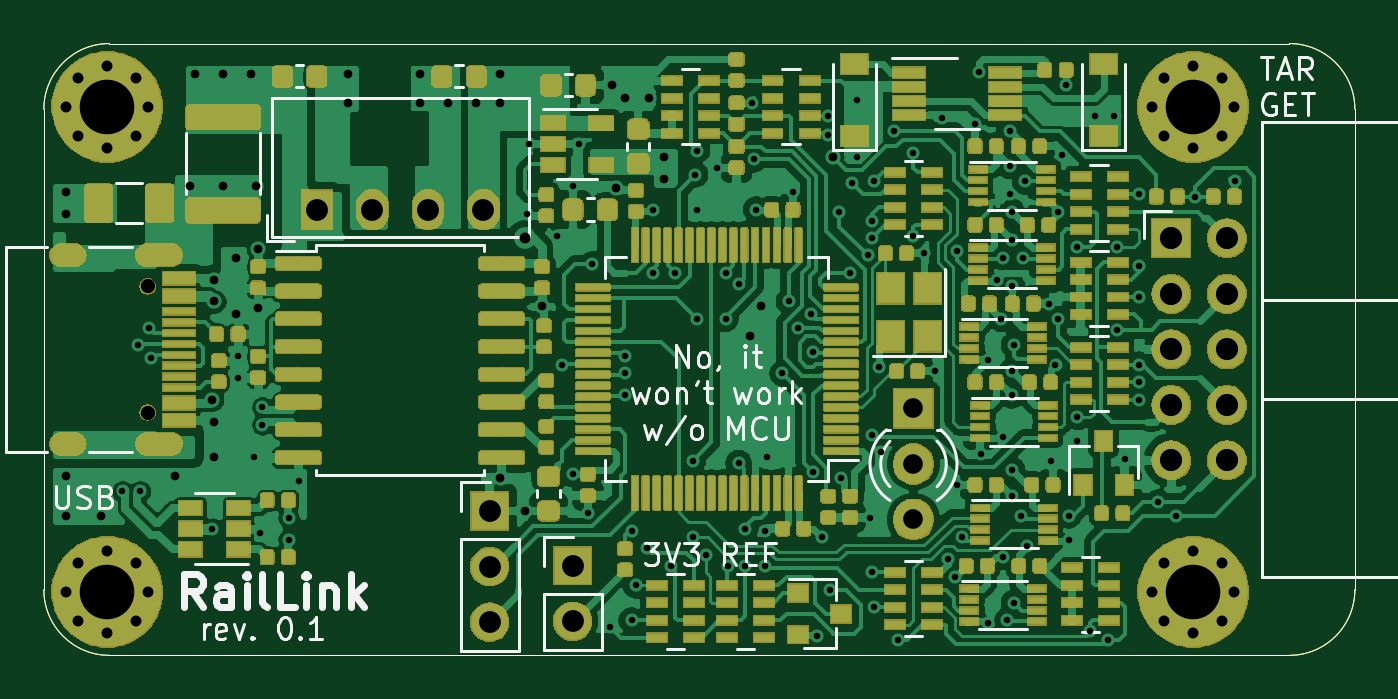
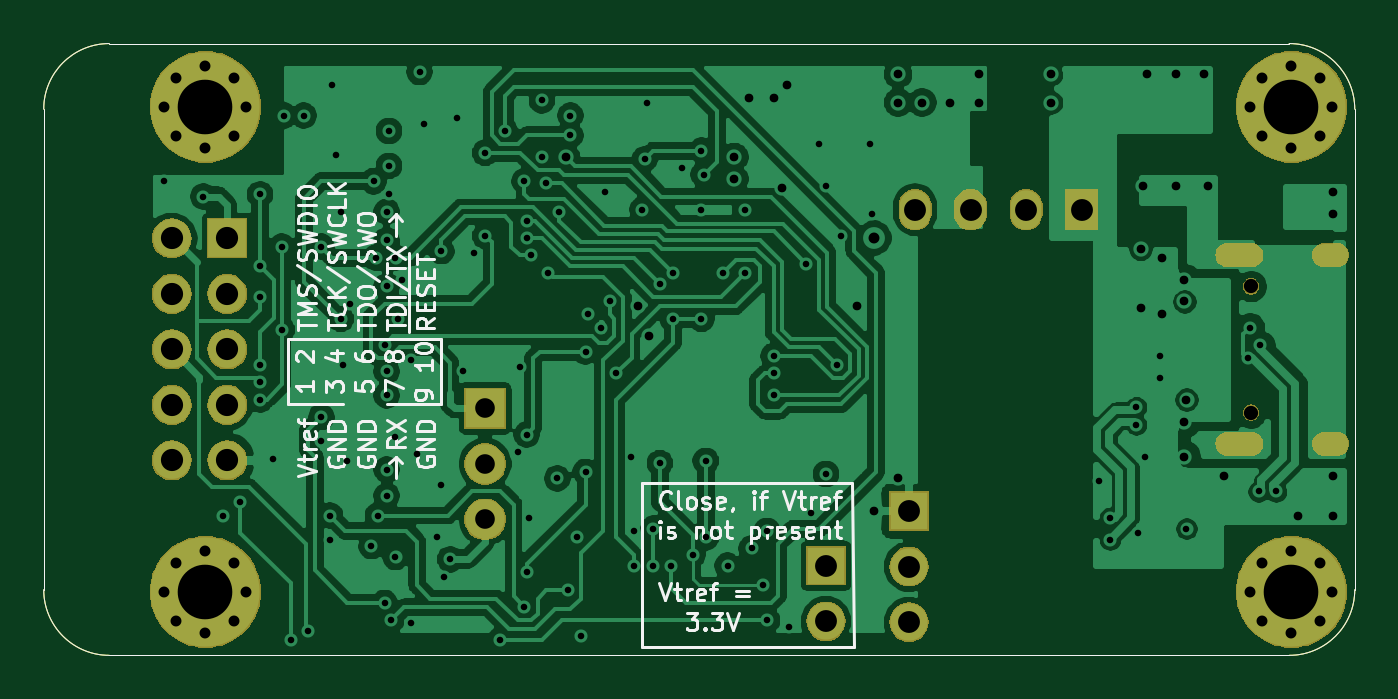
Circuit board: 11 layer files. Board 60.0 x 28.0 mm.
- bottom_copper: RailLink-B_Cu.gbr (153639 bytes)
- bottom_mask: RailLink-B_Mask.gbr (34457 bytes)
- bottom_silk: RailLink-B_SilkS.gbr (29530 bytes)
- outline: RailLink-Edge_Cuts.gbr (999 bytes)
- top_copper: RailLink-F_Cu.gbr (541694 bytes)
- top_mask: RailLink-F_Mask.gbr (240590 bytes)
- paste: RailLink-F_Paste.gtp (279958 bytes)
- top_silk: RailLink-F_SilkS.gbr (352265 bytes)
- inner_copper: RailLink-In1_Cu.gbr (210194 bytes)
- inner_copper: RailLink-In2_Cu.gbr (163571 bytes)
- drill: RailLink.drl (4579 bytes)

=== bottom_copper: RailLink-B_Cu.gbr (153639 bytes, source omitted) ===
=== bottom_mask: RailLink-B_Mask.gbr (34457 bytes, source omitted) ===
=== bottom_silk: RailLink-B_SilkS.gbr (29530 bytes, source omitted) ===
=== outline: RailLink-Edge_Cuts.gbr ===
G04 #@! TF.GenerationSoftware,KiCad,Pcbnew,5.1.4+dfsg1-1*
G04 #@! TF.CreationDate,2020-04-28T19:27:45+04:00*
G04 #@! TF.ProjectId,RailLink,5261696c-4c69-46e6-9b2e-6b696361645f,rev?*
G04 #@! TF.SameCoordinates,Original*
G04 #@! TF.FileFunction,Profile,NP*
%FSLAX46Y46*%
G04 Gerber Fmt 4.6, Leading zero omitted, Abs format (unit mm)*
G04 Created by KiCad (PCBNEW 5.1.4+dfsg1-1) date 2020-04-28 19:27:45*
%MOMM*%
%LPD*%
G04 APERTURE LIST*
%ADD10C,0.050000*%
G04 APERTURE END LIST*
D10*
X103000000Y-128000000D02*
G75*
G02X100000000Y-125000000I0J3000000D01*
G01*
X100000000Y-103000000D02*
G75*
G02X103000000Y-100000000I3000000J0D01*
G01*
X157000000Y-100000000D02*
G75*
G02X160000000Y-103000000I0J-3000000D01*
G01*
X160000000Y-125000000D02*
G75*
G02X157000000Y-128000000I-3000000J0D01*
G01*
X157000000Y-100000000D02*
X103000000Y-100000000D01*
X160000000Y-125000000D02*
X160000000Y-103000000D01*
X103000000Y-128000000D02*
X157000000Y-128000000D01*
X100000000Y-103000000D02*
X100000000Y-125000000D01*
M02*

=== top_copper: RailLink-F_Cu.gbr (541694 bytes, source omitted) ===
=== top_mask: RailLink-F_Mask.gbr (240590 bytes, source omitted) ===
=== paste: RailLink-F_Paste.gtp (279958 bytes, source omitted) ===
=== top_silk: RailLink-F_SilkS.gbr (352265 bytes, source omitted) ===
=== inner_copper: RailLink-In1_Cu.gbr (210194 bytes, source omitted) ===
=== inner_copper: RailLink-In2_Cu.gbr (163571 bytes, source omitted) ===
=== drill: RailLink.drl ===
M48
; DRILL file {KiCad 5.1.4+dfsg1-1} date Вт 28 апр 2020 19:27:46
; FORMAT={-:-/ absolute / inch / decimal}
; #@! TF.CreationDate,2020-04-28T19:27:46+04:00
; #@! TF.GenerationSoftware,Kicad,Pcbnew,5.1.4+dfsg1-1
FMAT,2
INCH
T1C0.0118
T2C0.0157
T3C0.0197
T4C0.0236
T5C0.0354
T6C0.0394
T7C0.0400
T8C0.0984
T9C0.0256
%
G90
G05
T1
X4.0787Y-4.7441
X4.107Y-4.481
X4.1102Y-4.7441
X4.126Y-4.4488
X4.1292Y-4.5033
X4.2402Y-4.811
X4.2874Y-4.5
X4.2874Y-4.5394
X4.315Y-4.6811
X4.3268Y-4.8189
X4.3307Y-4.5921
X4.3307Y-4.6236
X4.378Y-4.7913
X4.378Y-4.8307
X4.3976Y-4.7244
X4.8071Y-4.2441
X4.811Y-4.1181
X4.8622Y-4.2835
X4.8701Y-4.5157
X4.8898Y-4.1929
X4.8898Y-4.7126
X4.9016Y-4.1181
X4.9173Y-4.7835
X4.9252Y-4.3346
X4.9567Y-4.9882
X4.9843Y-4.5
X4.9843Y-4.5315
X4.9843Y-4.5709
X4.9961Y-4.815
X4.9961Y-4.9764
X5.0039Y-4.9134
X5.0236Y-4.8465
X5.0354Y-4.2362
X5.0354Y-4.3504
X5.0669Y-4.878
X5.0748Y-4.3504
X5.1063Y-4.689
X5.1063Y-4.8268
X5.1102Y-4.1732
X5.1142Y-4.1299
X5.1142Y-4.2362
X5.1142Y-4.4331
X5.1299Y-4.8583
X5.1496Y-4.1614
X5.1654Y-4.3504
X5.1654Y-4.4331
X5.1693Y-4.878
X5.189Y-4.3701
X5.189Y-4.6929
X5.2008Y-4.811
X5.2008Y-4.878
X5.2126Y-4.0433
X5.2165Y-4.1457
X5.2205Y-4.2362
X5.2362Y-4.815
X5.2362Y-4.878
X5.2402Y-4.6811
X5.2677Y-4.5315
X5.2795Y-4.4016
X5.2874Y-4.2047
X5.2953Y-4.4488
X5.3189Y-4.4252
X5.3228Y-4.4921
X5.3228Y-4.7087
X5.3307Y-5.0039
X5.3386Y-4.8268
X5.3504Y-4.0669
X5.3504Y-4.1024
X5.3543Y-4.9213
X5.3701Y-4.2402
X5.374Y-4.7205
X5.3898Y-4.3504
X5.3937Y-4.189
X5.4016Y-4.0394
X5.4016Y-4.1417
X5.4213Y-4.3189
X5.4252Y-4.7913
X5.4291Y-4.2559
X5.4291Y-4.2874
X5.4291Y-4.6417
X5.4291Y-4.8898
X5.4331Y-4.185
X5.4331Y-4.9528
X5.4409Y-4.5197
X5.4449Y-4.6732
X5.4685Y-4.0945
X5.4764Y-5.0118
X5.5039Y-4.1339
X5.5039Y-4.2835
X5.5236Y-4.315
X5.5433Y-4.5276
X5.5551Y-4.0709
X5.5669Y-4.8661
X5.5787Y-4.8976
X5.5827Y-4.311
X5.5827Y-4.7323
X5.5906Y-4.8268
X5.6142Y-4.0827
X5.622Y-3.9882
X5.626Y-4.6772
X5.6378Y-4.5079
X5.6378Y-4.9803
X5.6535Y-4.3622
X5.6614Y-4.4331
X5.6654Y-4.3228
X5.6654Y-4.6457
X5.6654Y-4.8622
X5.6732Y-4.9764
X5.6772Y-4.0945
X5.6772Y-4.1575
X5.6772Y-4.2087
X5.6811Y-4.2402
X5.6811Y-4.2913
X5.6811Y-4.374
X5.6811Y-4.5276
X5.6811Y-4.5709
X5.6811Y-4.7047
X5.6811Y-4.752
X5.685Y-4.4803
X5.685Y-4.9449
X5.6969Y-4.7874
X5.7008Y-4.3228
X5.7047Y-4.185
X5.7087Y-4.8425
X5.748Y-4.4055
X5.752Y-4.689
X5.7598Y-4.5157
X5.7638Y-4.2402
X5.7638Y-4.4331
X5.7717Y-4.1378
X5.7795Y-4.0118
X5.7835Y-4.7874
X5.7835Y-4.8307
X5.7992Y-4.3031
X5.7992Y-4.6102
X5.7992Y-4.6535
X5.8228Y-4.9961
X5.8307Y-4.0669
X5.8543Y-5.0118
X5.8661Y-4.0669
X5.8701Y-4.3031
X5.8701Y-4.4528
X5.8858Y-4.685
X5.9094Y-4.2087
X5.9094Y-4.3386
X5.9094Y-4.3937
X5.9094Y-4.5157
X5.9094Y-4.5472
X5.9094Y-4.5787
X5.9449Y-4.7638
X5.9764Y-4.7874
X6.0118Y-4.2126
X6.0827Y-4.185
T2
X3.9764Y-4.2047
X3.9764Y-4.2441
X3.9764Y-4.7165
X3.9764Y-4.7874
X4.0394Y-4.7874
X4.1732Y-4.7165
X4.2008Y-4.1929
X4.2087Y-3.9921
X4.2402Y-4.5787
X4.2441Y-4.3622
X4.2441Y-4.4016
X4.2441Y-4.6181
X4.2441Y-4.6811
X4.2598Y-3.9921
X4.2598Y-4.1929
X4.2835Y-4.3228
X4.2835Y-4.4252
X4.311Y-3.9921
X4.3189Y-4.1929
X4.3228Y-4.3071
X4.3228Y-4.4134
X4.4843Y-3.9921
X4.4843Y-4.0433
X4.6142Y-3.9921
X4.6142Y-4.0433
X4.6654Y-4.0433
X4.7165Y-4.0433
X4.7598Y-3.9921
X4.7598Y-4.0433
X4.7598Y-4.7205
X4.8031Y-4.7795
X4.8346Y-4.4094
X4.9606Y-4.0118
X4.9685Y-4.1969
X4.9843Y-4.0354
X5.0276Y-4.0354
X5.0551Y-4.1417
X5.0551Y-4.1811
X5.2087Y-4.4646
X5.2283Y-4.4094
X5.3583Y-4.1417
T3
X4.8031Y-4.2874
X3.9774Y-4.0512
X3.999Y-3.999
X3.999Y-4.1034
X4.0512Y-3.9774
X4.0512Y-4.125
X4.1034Y-3.999
X4.1034Y-4.1034
X4.125Y-4.0512
X5.9341Y-4.9252
X5.9557Y-4.873
X5.9557Y-4.9774
X6.0079Y-4.8514
X6.0079Y-4.999
X6.0601Y-4.873
X6.0601Y-4.9774
X6.0817Y-4.9252
X3.9774Y-4.9252
X3.999Y-4.873
X3.999Y-4.9774
X4.0512Y-4.8514
X4.0512Y-4.999
X4.1034Y-4.873
X4.1034Y-4.9774
X4.125Y-4.9252
X5.9341Y-4.0512
X5.9557Y-3.999
X5.9557Y-4.1034
X6.0079Y-3.9774
X6.0079Y-4.125
X6.0601Y-3.999
X6.0601Y-4.1034
X6.0817Y-4.0512
T5
X5.5039Y-4.5945
X5.5039Y-4.6945
X5.5039Y-4.7945
T6
X4.8898Y-4.878
X4.8898Y-4.978
X4.7402Y-4.7795
X4.7402Y-4.8795
X4.7402Y-4.9795
X4.4291Y-4.2362
X4.5291Y-4.2362
X4.6291Y-4.2362
X4.7291Y-4.2362
T7
X5.9685Y-4.2882
X5.9685Y-4.3882
X5.9685Y-4.4882
X5.9685Y-4.5882
X5.9685Y-4.6882
X6.0685Y-4.2882
X6.0685Y-4.3882
X6.0685Y-4.4882
X6.0685Y-4.5882
X6.0685Y-4.6882
T8
X4.0512Y-4.0512
X6.0079Y-4.9252
X4.0512Y-4.9252
X6.0079Y-4.0512
T9
X4.124Y-4.3744
X4.124Y-4.602
T4
G00X3.9921Y-4.3181
M15
G01X3.9685Y-4.3181
M16
G05
G00X3.9921Y-4.6583
M15
G01X3.9685Y-4.6583
M16
G05
G00X4.1665Y-4.3181
M15
G01X4.1232Y-4.3181
M16
G05
G00X4.1665Y-4.6583
M15
G01X4.1232Y-4.6583
M16
G05
T0
M30

